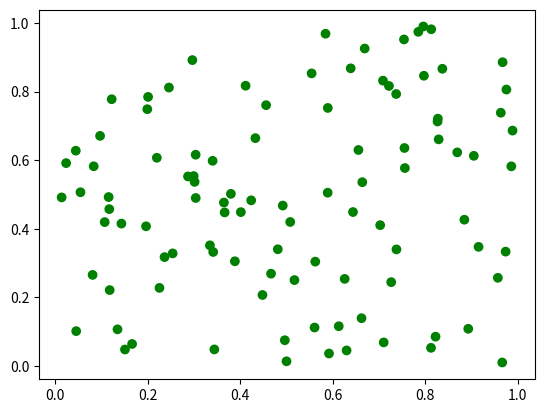

Python code for this plot:
#imports
import random
import numpy as np
import matplotlib.pyplot as mplPP

        
#control room/ vars        
InitialAgentNos = 100 #no of agents initially
agents = []
BuyingRate = 1.0
SellingRate = 1.0
subsistence = 40 #food required per year to survive
sellerlist = []
year = 0 #counter of the simulation year;
r = 0.1

FirstNameMale = ['Raj', 'Mohan', 'Pranav', 'Praneel']
FirstNameFemale = ['Nora', 'Shreya', 'Pramila']
LastName = ['Agrawal', 'Rao', 'Singh']
    

#classes
class agent():
    #creates the agent of the simulation
    #too many methods and things are being called; maybe it isnt flexible enough. :/

    def __init__(self):            

        self.gender    = random.randint(0,1)        #M - 0/F - 1
        self.age       = random.randint(18,60)      #random number between 18-60, useless until families are implemented
        self.health    = 100                        #if health reaches 0 then agent dies and death of old age
        self.prod      = random.randint(1,100)      #can probably be modified by a bunch of factors including health
        self.x         = random.random()
        self.y         = random.random()
        self.name()                                 
        self.farmer()                               #starts w farmer, changes to a higher value later on
        self.credit = 100

        if self.prod > subsistence:
            self.sell()

        else:
            self.buy()

    def name(self):
        global FirstNameMale, FirstNameFemale, LastName
        
        if self.gender == 0:
            firstname = random.choice(FirstNameMale)
        else:
            firstname = random.choice(FirstNameFemale)

        lastname = random.choice(LastName)
        self.name = firstname + lastname
                
    def farmer(self):
        self.color = 'green'
        self.job  = 'farmer'
        self.goods = self.prod
        #self.productivity

    def doc(self):
        self.color = 'blue'
        self.job  = 'doctor'
        self.goods = 0

    def miner(self):
        self.color = 'grey'
        self.job  = 'miner'

    def sell(self):
        global subsistence
        
        self.sell = self.goods - subsistence#arbitrary no. of goods to sell
        self.marker = 'seller'
        pass

    def buy(self):
        global subsistence
        
        self.buy = subsistence - self.goods #arbitrary no. of goods to buy
        self.marker = 'buyer'
        pass

    def neighbours(self):
        global agents
        
        self.neighbours = [n for n in agents if ( self.x - n.x ) ** 2 + (self.y - n.y ) ** 2 < r ** 2 and n != self and n.marker == 'buyer'] # terrible performance

'''
    def buyer(self):
        #looks for goods in the market
        
        global BuyingRate, agents, subsistence
        BuyingRate = self.buy
        self.sell = 0

        def buy(self):
            global agents
            
            for a in agents: #lazy implementation for now: only counts for farmers
                if a.sell <= self.buy:
                    if a.goods >= ( subsistence - self.goods ):
                        self.credit -= self.buy * ( subsistence - self.goods )
                        a.credit += self.buy * ( subsistence - self.goods )

                    else:
                        self.credit -= self.buy * ( subsistence - a.goods )
                        a.credit += self.buy * ( subsistence - a.goods )


        while True:
            self.buy()
            if self.goods >= subsistence:
                break
    

    def seller(self):
        global SellingRate

        pass#looks to sell goods in the market 
'''   
        
#functions
def AgentInitialise():
    #creating the required agents at the start of the sim
    
    global agents, InitialAgentNos
    for i in range(InitialAgentNos):
        a = agent()
        agents.append(a)
AgentInitialise()


def BabyRate():
     #reproduction rate influenced by the rel. prosperity of the farmers: more importantly it helps the sim progress. each persons progeny is slightly different,
     #allowing natural selection to determine which performs better
    
    global NewAgents, agents
    NewAgents = 0
    
    for a in range(NewAgents):
        a = agent()
        a.age = 0
        agents.append(a)
        
        
def PlotSim():
    #graphical rep of the agents, jobs, health etc
    
    global agents
    
    x = []
    y = []
    c = []
    for a in agents:
        x.append(a.x)
        y.append(a.y)
        c.append(a.color)
    mplPP.scatter(x, y, c = c) #color implementation - probably doesnt completely work
    mplPP.show()


def CallAgent():
        #when the user attempts to request certain agnts details, this fn is called
    
    global agents
    agentReq = str(input('This is a placeholder prompt: Entering the first and last name will bring you the profile of the agent you want to see'))

    for a in agents: 
        if a.name == agentReq:
            #display the agent details in a UI element
            
            pass
    else:
        print('the agent you requested cannnot be found')


def SupplyDemand():
    
    '''
        steps to the algo
        1. identify sellers
        1a. print sellers initial goods (test ke liye)
        
        2. find nearest neighbours of sellers
        3. round robin trades iterating through each one of the nearest neighbours for each one of the sellers
        4. print sellers final goods (test ke liye)

    '''

    global agents, sellerlist
    
    for a in agents:
        if a.marker == 'seller':
            sellerlist.append(a) #step 1
            #print(a.sell) #step 1a

        else:
            pass

    for seller in sellerlist: #step 2
        seller.neighbours()
        #print(seller.neighbours)


    for seller in sellerlist:

        for a in seller.neighbours:
            toSell = subsistence - a.buy
            if seller.sell > toSell:
                seller.sell -= toSell
                a.buy += toSell

            else:
                a.buy += seller.sell
                seller.sell = 0

    for a in agents: #test code
        if a.marker == 'buyer':
            print(a.buy)



            
'''

def SupplyDemand():
    #at the end of every yr, when an agent attempts to sell his produce, this function is called.
    #it dictates how many of each job is present in the simulation as well
    
    global agents, subsistence, farmgoods
    subsistence = 40
    farmgoods = 0 #farm goods in the market
    
    for a in agents:

        if a.job == 'farmer' and a.goods >= subsistence:
            #trial implementation
            a.goods -= subsistence
            a.seller()
            
        else:
            a.buyer()
            a.goods -= subsistence

'''

def Step():
    while year <= 10: #simualation step    
        for a in agents:
            a.age += 1
            if a.health <= 0 or a.age >= 100:
                del a #delete the agent

            if a.age < 18:
                a.prod = 0        


ModelAgent = agent()
agents.append(ModelAgent)


if year % 10 == 0: #yields statistics for mapping
    global farmgoods, popn #total value of surplus farm goods in the system
    popn = len(agents)
        
    
    year += 1


#tests
PlotSim()
SupplyDemand()

